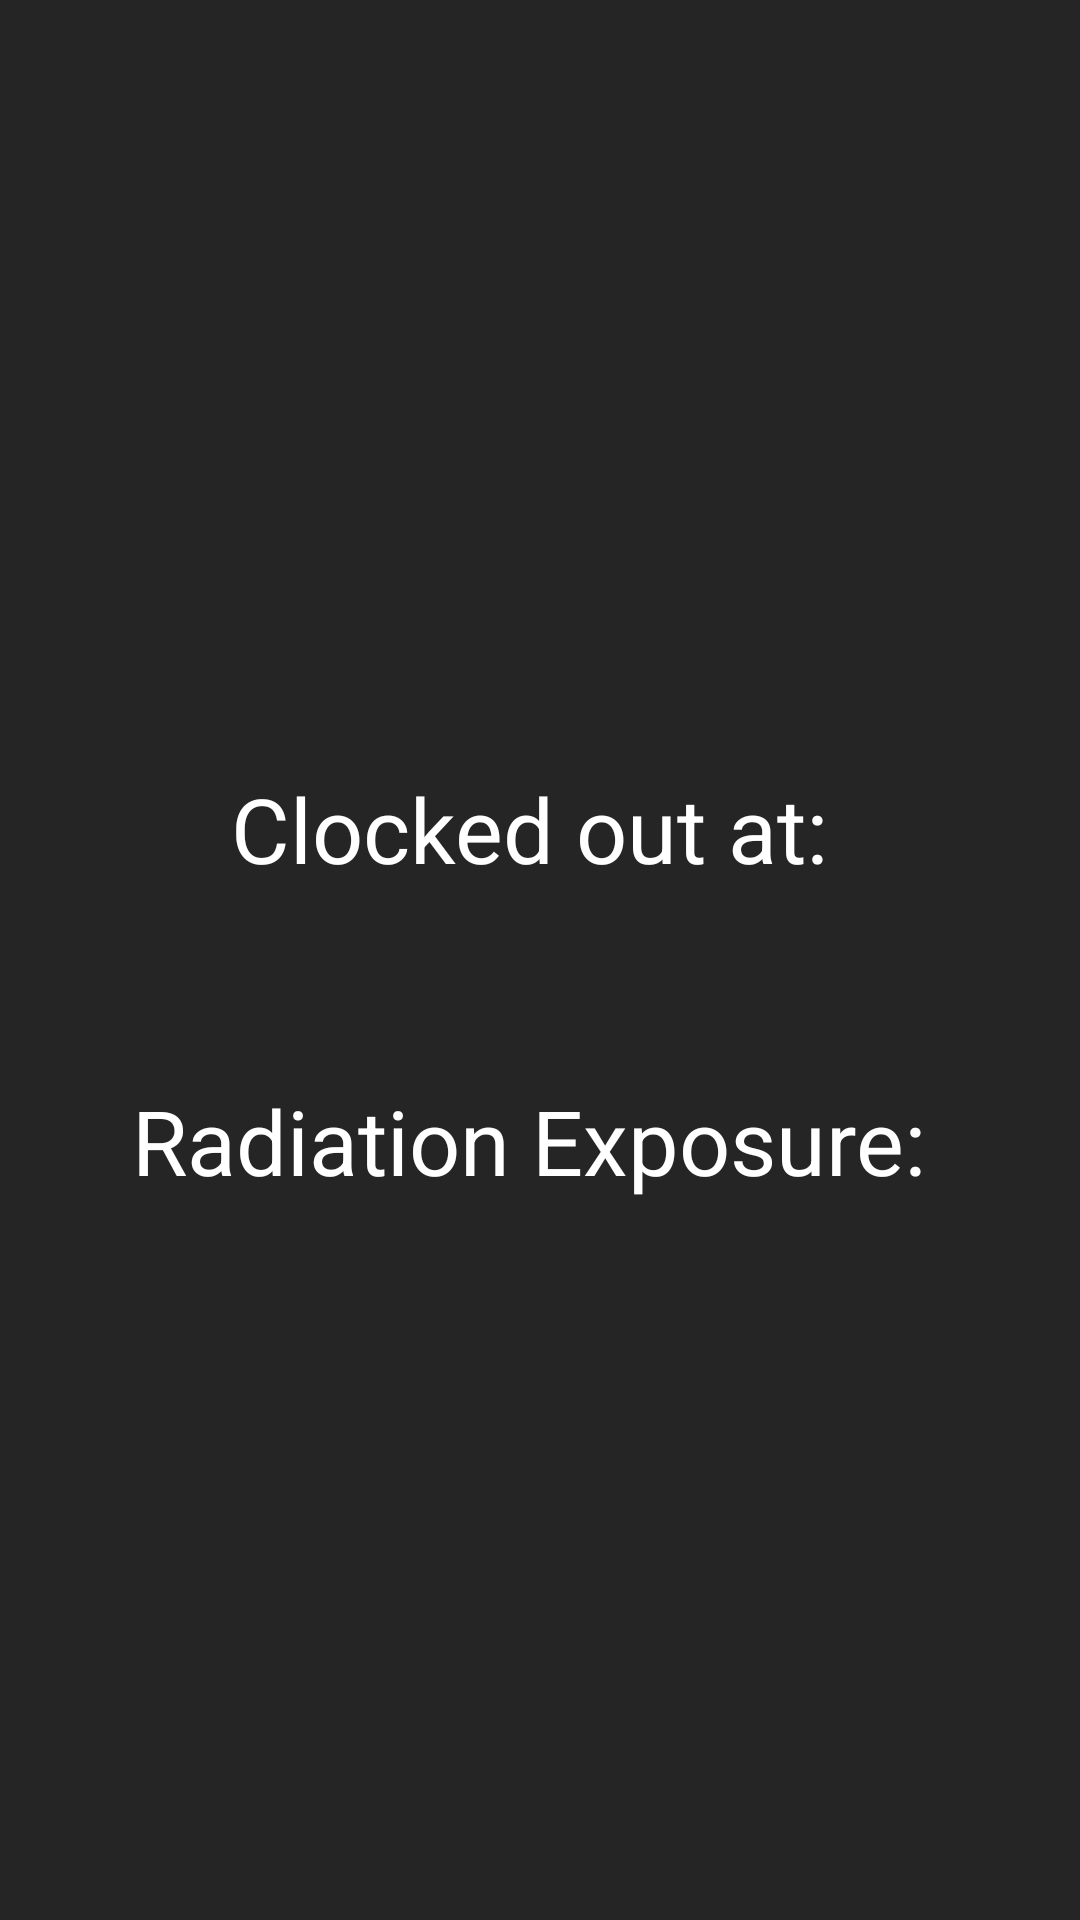

Layout XML and referenced resources for this Android screen:
<!-- AndroidManifest.xml: application theme AppTheme -->
<!-- res/layout/activity_clock_out.xml -->
<?xml version="1.0" encoding="utf-8"?>
<FrameLayout xmlns:android="http://schemas.android.com/apk/res/android"
    xmlns:tools="http://schemas.android.com/tools"
    android:id="@+id/clocked_out"
    android:layout_width="match_parent"
    android:layout_height="match_parent"
    android:background="@color/colorBlack"
    tools:context=".ClockOut">

    

    <TextView
        android:layout_width="match_parent"
        android:layout_height="wrap_content"
        android:layout_marginTop="256dp"
        android:text="Clocked out at: "
        android:textAlignment="center"
        android:textColor="@color/colorWhite"
        android:textSize="30sp" />

    <TextView
        android:layout_width="match_parent"
        android:layout_height="wrap_content"
        android:layout_marginTop="360dp"
        android:text="Radiation Exposure: "
        android:textAlignment="center"
        android:textColor="@color/colorWhite"
        android:textSize="30sp" />

</FrameLayout>
<!-- resources referenced by this layout -->
<resources>
  <color name="colorBlack">#252525</color>
  <color name="colorWhite">#FFFFFF</color>
  <style name="AppTheme" parent="Theme.AppCompat.Light.NoActionBar">
          
          <item name="colorPrimary">@color/colorWhite</item>
          <item name="colorPrimaryDark">@color/colorBlack</item>
          <item name="colorAccent">@color/colorGreen</item>
      </style>
  <color name="colorGreen">#6CE635</color>
</resources>
